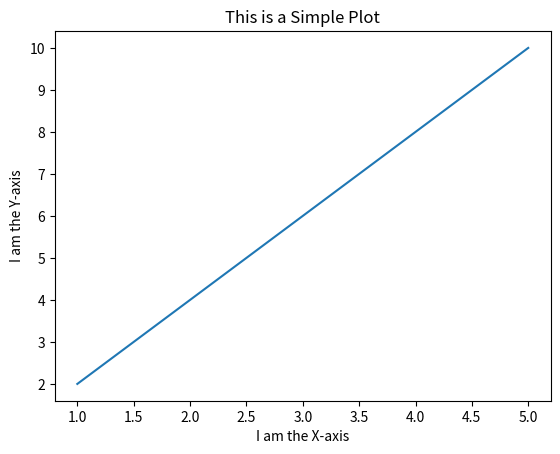

The matplotlib source for this figure:
# importing part [pyplot] of the "matplotlib" package and nicknaming it "plt"
import matplotlib.pyplot as plt

# Sample data --> (1,2) (2,4) (3,6) (4,8) (5,10) stored in 2D lists!
x = [1, 2, 3, 4, 5]
y = [2, 4, 6, 8, 10]

# Plot the data
plt.plot(x, y)

# Add labels and title -- using built in functionalities in the package
plt.xlabel('I am the X-axis')
plt.ylabel('I am the Y-axis')
plt.title('This is a Simple Plot')

# Show the plot
plt.show()

